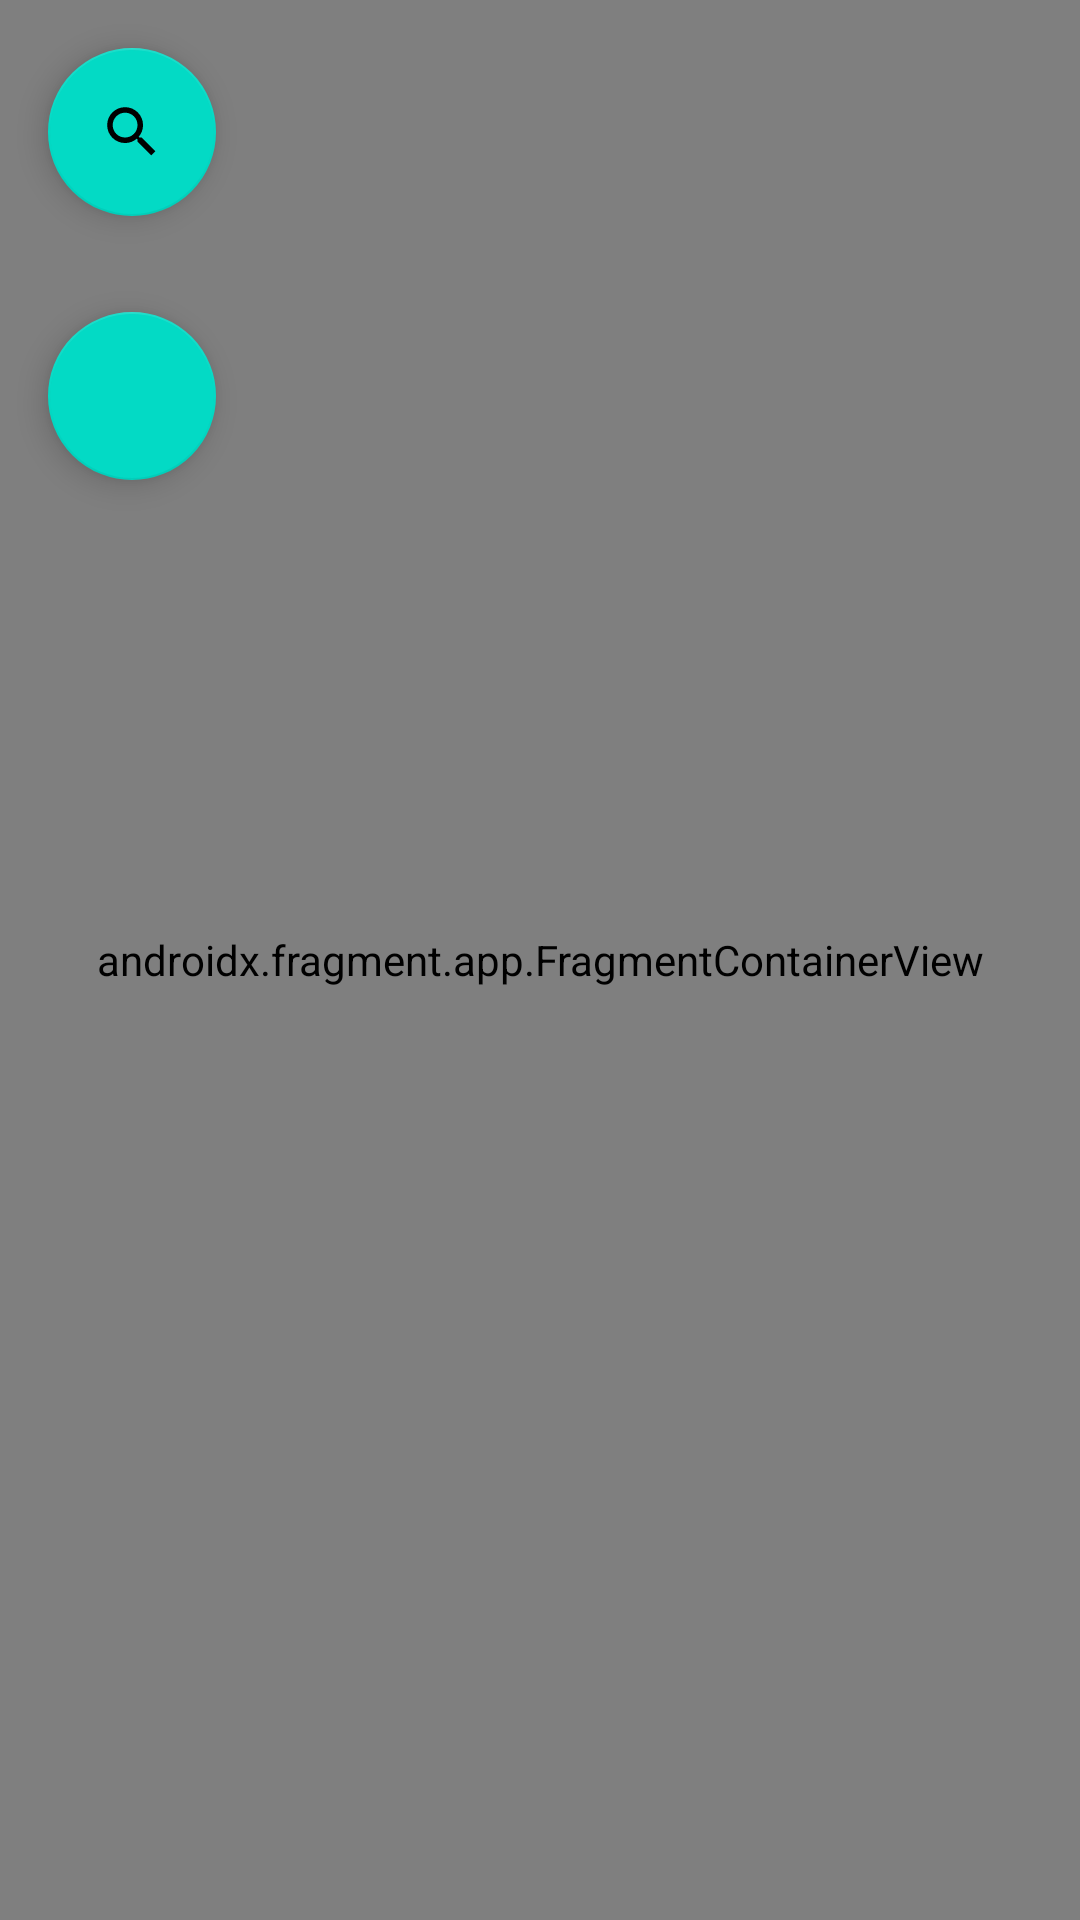

Reconstruct the res/layout file that produces this screen, plus the resources it refers to.
<!-- AndroidManifest.xml: application theme Theme.Hastanenerede -->
<!-- res/layout/activity_main.xml -->
<RelativeLayout xmlns:android="http://schemas.android.com/apk/res/android"
    xmlns:tools="http://schemas.android.com/tools"
    android:layout_width="fill_parent"
    android:layout_height="fill_parent"
    tools:context=".MainActivity">

    <com.google.android.material.floatingactionbutton.FloatingActionButton
        android:id="@+id/fab"
        android:layout_width="wrap_content"
        android:layout_height="wrap_content"
        android:layout_gravity="end|bottom"
        android:layout_marginStart="16dp"
        android:layout_marginTop="16dp"
        android:layout_marginEnd="16dp"
        android:layout_marginBottom="16dp"
        android:contentDescription="@string/test"
        android:src="@drawable/searh_icon" />

    <com.google.android.material.floatingactionbutton.FloatingActionButton
        android:id="@+id/btn_yakin"
        android:layout_width="wrap_content"
        android:layout_height="wrap_content"
        android:layout_below="@+id/fab"
        android:layout_alignParentStart="true"
        android:layout_gravity="end|bottom"
        android:layout_marginStart="16dp"
        android:layout_marginTop="16dp"
        android:contentDescription="@string/app_name"
        android:minHeight="48dp"
        android:src="@drawable/baseline_list_black_24dp" />

    <androidx.fragment.app.FragmentContainerView
        android:id="@+id/myMap"
        android:name="com.google.android.gms.maps.SupportMapFragment"
        android:layout_width="match_parent"
        android:layout_height="match_parent" />


</RelativeLayout>
<!-- resources referenced by this layout -->
<resources>
  <!-- drawable searh_icon (drawable-anydpi-v24) -->
  <vector xmlns:android="http://schemas.android.com/apk/res/android"
      android:width="24dp"
      android:height="24dp"
      android:viewportWidth="24"
      android:viewportHeight="24"
      android:tint="#FFFFFF">
    <group android:scaleX="0.92"
        android:scaleY="0.92"
        android:translateX="0.96"
        android:translateY="0.96">
      <path
          android:fillColor="@android:color/white"
          android:pathData="M15.5,14h-0.79l-0.28,-0.27C15.41,12.59 16,11.11 16,9.5 16,5.91 13.09,3 9.5,3S3,5.91 3,9.5 5.91,16 9.5,16c1.61,0 3.09,-0.59 4.23,-1.57l0.27,0.28v0.79l5,4.99L20.49,19l-4.99,-5zM9.5,14C7.01,14 5,11.99 5,9.5S7.01,5 9.5,5 14,7.01 14,9.5 11.99,14 9.5,14z"/>
    </group>
  </vector>
  <string name="app_name">hastanenerede</string>
  <string name="test">test</string>
  <style name="Theme.Hastanenerede" parent="Theme.MaterialComponents.DayNight.DarkActionBar">
          
          <item name="colorPrimary">@color/purple_500</item>
          <item name="colorPrimaryVariant">@color/purple_700</item>
          <item name="colorOnPrimary">@color/white</item>
          
          <item name="colorSecondary">@color/teal_200</item>
          <item name="colorSecondaryVariant">@color/teal_700</item>
          <item name="colorOnSecondary">@color/black</item>
          
          <item name="android:statusBarColor" tools:targetApi="l">?attr/colorPrimaryVariant</item>
          
      </style>
  <!-- not gathered from this repository: default colours our renderer supplied (Android Studio template values) -->
  <color name="purple_500">#FF6200EE</color>
  <color name="purple_700">#FF3700B3</color>
  <color name="teal_200">#FF03DAC5</color>
  <color name="teal_700">#FF018786</color>
  <color name="black">#FF000000</color>
  <color name="white">#FFFFFFFF</color>
</resources>
